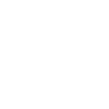
t = 0.00 s
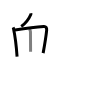
t = 3.50 s
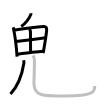
t = 7.25 s
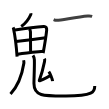
t = 10.75 s
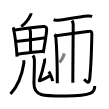
t = 14.50 s
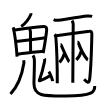
t = 18.00 s

The animated SVG that drew these frames (rendered in a browser with its animation timeline set to each time). Animation: 18 SMIL elements (animate=18); one cycle of 18.00 s.

<svg width="109px" height="109px" viewBox="0 0 px 109px" xmlns="http://www.w3.org/2000/svg" xmlns:xlink="http://www.w3.org/1999/xlink" xml:space="preserve" version="1.1"  baseProfile="full">
<path d="M30.86,13.25c0.03,0.31,0.1,0.9-0.05,1.25c-1.88,4.4-4.66,8.44-9.56,12" style="fill:none;stroke:black;stroke-width:3;opacity:0">
  <animate attributeType="CSS" attributeName="opacity" from="0" to="1" begin="0s" dur="1s" repeatCount="Indefinite" fill="freeze" />
</path>
<path d="M13.14,27.37c0.28,0.56,0.28,0.93,0.43,1.62c1.24,5.65,2.77,17.18,3.5,27.59" style="fill:none;stroke:black;stroke-width:3;opacity:0">
  <animate attributeType="CSS" attributeName="opacity" from="0" to="1" begin="1s" dur="1s" repeatCount="Indefinite" fill="freeze" />
</path>
<path d="M14.93,29.95C25,28.5,37.5,26.96,43.7,26.42c2.28-0.2,3.21,1.58,2.96,3.87c-0.57,5.38-2.16,15.21-3.52,22.84" style="fill:none;stroke:black;stroke-width:3;opacity:0">
  <animate attributeType="CSS" attributeName="opacity" from="0" to="1" begin="2s" dur="1s" repeatCount="Indefinite" fill="freeze" />
</path>
<path d="M29.2,28.9c0.69,0.69,1.25,1.64,1.26,2.75c0.03,5.51,0.12,16.88,0.12,20" style="fill:none;stroke:black;stroke-width:3;opacity:0">
  <animate attributeType="CSS" attributeName="opacity" from="0" to="1" begin="3s" dur="1s" repeatCount="Indefinite" fill="freeze" />
</path>
<path d="M15.91,41.57c2.7-0.27,25.95-3.32,29.73-3.87" style="fill:none;stroke:black;stroke-width:3;opacity:0">
  <animate attributeType="CSS" attributeName="opacity" from="0" to="1" begin="4s" dur="1s" repeatCount="Indefinite" fill="freeze" />
</path>
<path d="M17.57,54.14c10.18-1.39,15.93-1.89,25.64-2.88" style="fill:none;stroke:black;stroke-width:3;opacity:0">
  <animate attributeType="CSS" attributeName="opacity" from="0" to="1" begin="5s" dur="1s" repeatCount="Indefinite" fill="freeze" />
</path>
<path d="M23.62,60.25c0.17,0.67,0.42,1.95,0.25,3.05C22.5,72,19.25,84.75,10.5,94" style="fill:none;stroke:black;stroke-width:3;opacity:0">
  <animate attributeType="CSS" attributeName="opacity" from="0" to="1" begin="6s" dur="1s" repeatCount="Indefinite" fill="freeze" />
</path>
<path d="M32.99,55.37c0.74,1.19,1.33,2.59,1.38,4.43c0.2,8.19-0.42,18.14-0.42,23.7c0,13,10.06,12.53,31.97,12.53c27.34,0,28.84-4.28,28.84-10.12" style="fill:none;stroke:black;stroke-width:3;opacity:0">
  <animate attributeType="CSS" attributeName="opacity" from="0" to="1" begin="7s" dur="1s" repeatCount="Indefinite" fill="freeze" />
</path>
<path d="M44.55,58.72c0.2,0.44,0.05,2.39-0.06,2.95c-1.47,7.07-2.24,10.58-4.71,17.38c-0.61,1.68-0.83,2.11,0.4,1.57c4.29-1.87,6.28-2.99,10.44-4.95" style="fill:none;stroke:black;stroke-width:3;opacity:0">
  <animate attributeType="CSS" attributeName="opacity" from="0" to="1" begin="8s" dur="1s" repeatCount="Indefinite" fill="freeze" />
</path>
<path d="M48.81,71.57c1.1,1.46,3.51,7.24,3.78,9.51" style="fill:none;stroke:black;stroke-width:3;opacity:0">
  <animate attributeType="CSS" attributeName="opacity" from="0" to="1" begin="9s" dur="1s" repeatCount="Indefinite" fill="freeze" />
</path>
<path d="M53.63,19.64c1.14,0.48,1.9,0.77,3.05,0.72c5.13-0.22,20.45-3.52,31.11-4.34c1.52-0.12,2.67-0.14,4.38,0.34" style="fill:none;stroke:black;stroke-width:3;opacity:0">
  <animate attributeType="CSS" attributeName="opacity" from="0" to="1" begin="10s" dur="1s" repeatCount="Indefinite" fill="freeze" />
</path>
<path d="M54.75,34.3c0.75,0.95,1.08,2.8,1.21,4.42c0.68,8.75,1.34,40.6,1.34,44.54" style="fill:none;stroke:black;stroke-width:3;opacity:0">
  <animate attributeType="CSS" attributeName="opacity" from="0" to="1" begin="11s" dur="1s" repeatCount="Indefinite" fill="freeze" />
</path>
<path d="M56.09,35.73c6.33-0.82,29.46-3.91,33.44-4.55c1.29-0.21,2.37,0.82,2.33,3.08c-0.23,11.46-0.86,32.48-2.1,44.05c-0.64,5.97-2.76,4.18-5.64,1" style="fill:none;stroke:black;stroke-width:3;opacity:0">
  <animate attributeType="CSS" attributeName="opacity" from="0" to="1" begin="12s" dur="1s" repeatCount="Indefinite" fill="freeze" />
</path>
<path d="M72.04,20.64c0.64,1.03,1.16,2.26,1.16,3.7c0,0.82-0.39,56.14-0.39,58.41" style="fill:none;stroke:black;stroke-width:3;opacity:0">
  <animate attributeType="CSS" attributeName="opacity" from="0" to="1" begin="13s" dur="1s" repeatCount="Indefinite" fill="freeze" />
</path>
<path d="M64.41,53.47c-0.88,2.95-3.16,7.13-4.99,8.81" style="fill:none;stroke:black;stroke-width:3;opacity:0">
  <animate attributeType="CSS" attributeName="opacity" from="0" to="1" begin="14s" dur="1s" repeatCount="Indefinite" fill="freeze" />
</path>
<path d="M60.55,44.44c0.3,0,0.58,0.47,0.72,0.82c2.41,5.75,5.13,11.65,7.36,15.71c0.25,0.46,0.49,0.63,0.76,0.75" style="fill:none;stroke:black;stroke-width:3;opacity:0">
  <animate attributeType="CSS" attributeName="opacity" from="0" to="1" begin="15s" dur="1s" repeatCount="Indefinite" fill="freeze" />
</path>
<path d="M81.45,50.77c-0.99,3.4-3.06,7.22-5.12,9.15" style="fill:none;stroke:black;stroke-width:3;opacity:0">
  <animate attributeType="CSS" attributeName="opacity" from="0" to="1" begin="16s" dur="1s" repeatCount="Indefinite" fill="freeze" />
</path>
<path d="M77.54,42.02c0.36,0,0.71,0.46,0.85,0.85c2.1,5.8,5.27,12.25,8.66,16.3c0.34,0.41,0.58,0.65,0.89,0.78" style="fill:none;stroke:black;stroke-width:3;opacity:0">
  <animate attributeType="CSS" attributeName="opacity" from="0" to="1" begin="17s" dur="1s" repeatCount="Indefinite" fill="freeze" />
</path>
</svg>
